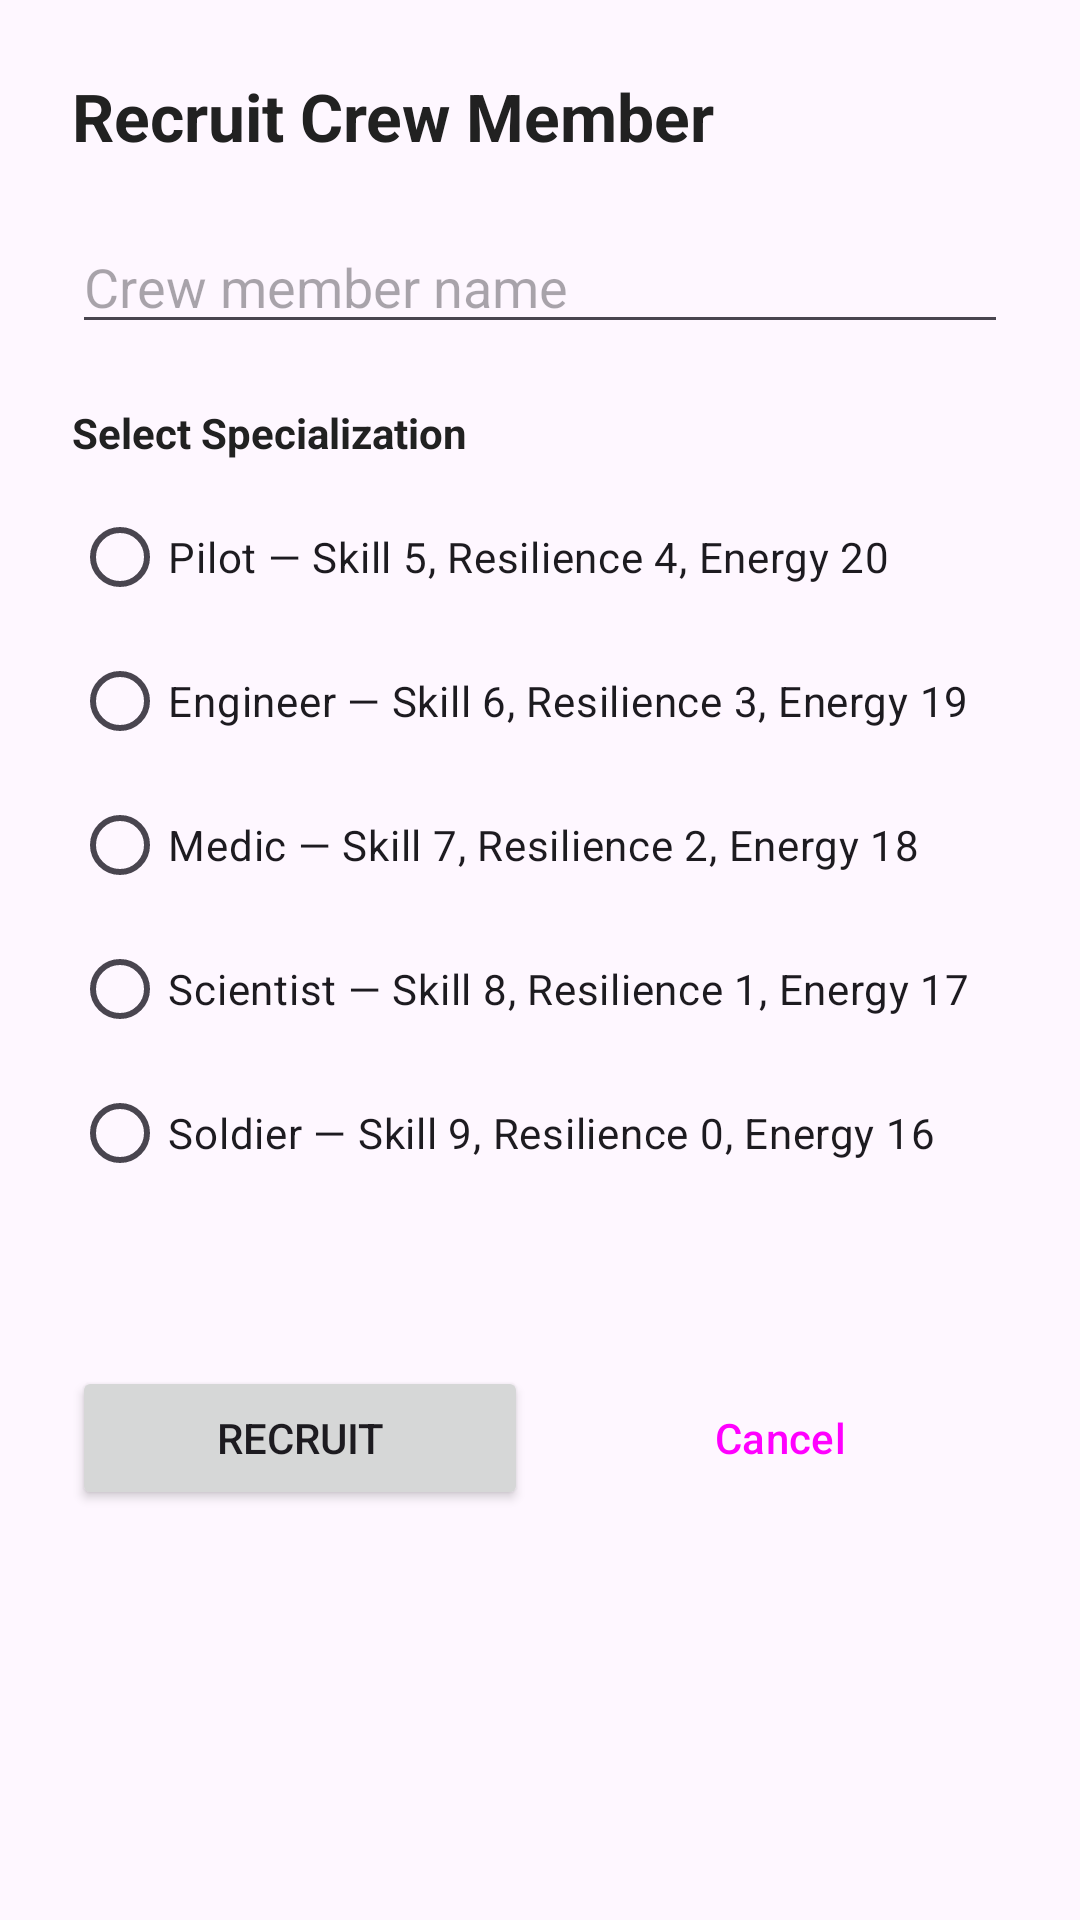

Layout XML and referenced resources for this Android screen:
<!-- AndroidManifest.xml: application theme Theme.Space_colony -->
<!-- res/layout/fragment_recruit.xml -->
<?xml version="1.0" encoding="utf-8"?>
<ScrollView xmlns:android="http://schemas.android.com/apk/res/android"
    android:layout_width="match_parent"
    android:layout_height="match_parent">

    <LinearLayout
        android:layout_width="match_parent"
        android:layout_height="wrap_content"
        android:orientation="vertical"
        android:padding="24dp">

        <TextView
            android:layout_width="wrap_content"
            android:layout_height="wrap_content"
            android:text="@string/title_recruit"
            android:textSize="22sp"
            android:textStyle="bold"
            android:layout_marginBottom="20dp"
            android:textColor="@color/text_primary" />

        <EditText
            android:id="@+id/name_input"
            android:layout_width="match_parent"
            android:layout_height="wrap_content"
            android:hint="@string/hint_crew_name"
            android:inputType="textPersonName"
            android:layout_marginBottom="20dp" />

        <TextView
            android:layout_width="wrap_content"
            android:layout_height="wrap_content"
            android:text="@string/label_specialization"
            android:textSize="14sp"
            android:textStyle="bold"
            android:layout_marginBottom="8dp"
            android:textColor="@color/text_primary" />

        <RadioGroup
            android:id="@+id/specialization_group"
            android:layout_width="match_parent"
            android:layout_height="wrap_content"
            android:layout_marginBottom="12dp">

            <RadioButton
                android:id="@+id/radio_pilot"
                android:layout_width="wrap_content"
                android:layout_height="wrap_content"
                android:text="@string/spec_pilot" />

            <RadioButton
                android:id="@+id/radio_engineer"
                android:layout_width="wrap_content"
                android:layout_height="wrap_content"
                android:text="@string/spec_engineer" />

            <RadioButton
                android:id="@+id/radio_medic"
                android:layout_width="wrap_content"
                android:layout_height="wrap_content"
                android:text="@string/spec_medic" />

            <RadioButton
                android:id="@+id/radio_scientist"
                android:layout_width="wrap_content"
                android:layout_height="wrap_content"
                android:text="@string/spec_scientist" />

            <RadioButton
                android:id="@+id/radio_soldier"
                android:layout_width="wrap_content"
                android:layout_height="wrap_content"
                android:text="@string/spec_soldier" />
        </RadioGroup>

        <TextView
            android:id="@+id/stats_preview"
            android:layout_width="wrap_content"
            android:layout_height="wrap_content"
            android:textSize="13sp"
            android:textColor="@color/text_secondary"
            android:layout_marginBottom="24dp" />

        <LinearLayout
            android:layout_width="match_parent"
            android:layout_height="wrap_content"
            android:orientation="horizontal">

            <Button
                android:id="@+id/btn_confirm"
                android:layout_width="0dp"
                android:layout_height="wrap_content"
                android:layout_weight="1"
                android:text="@string/btn_confirm"
                android:layout_marginEnd="8dp" />

            <Button
                android:id="@+id/btn_cancel"
                android:layout_width="0dp"
                android:layout_height="wrap_content"
                android:layout_weight="1"
                android:text="@string/btn_cancel"
                style="@style/Widget.Material3.Button.OutlinedButton" />
        </LinearLayout>
    </LinearLayout>
</ScrollView>
<!-- resources referenced by this layout -->
<resources>
  <color name="text_primary">#212121</color>
  <color name="text_secondary">#757575</color>
  <string name="btn_cancel">Cancel</string>
  <string name="btn_confirm">Recruit</string>
  <string name="hint_crew_name">Crew member name</string>
  <string name="label_specialization">Select Specialization</string>
  <string name="spec_engineer">Engineer — Skill 6, Resilience 3, Energy 19</string>
  <string name="spec_medic">Medic — Skill 7, Resilience 2, Energy 18</string>
  <string name="spec_pilot">Pilot — Skill 5, Resilience 4, Energy 20</string>
  <string name="spec_scientist">Scientist — Skill 8, Resilience 1, Energy 17</string>
  <string name="spec_soldier">Soldier — Skill 9, Resilience 0, Energy 16</string>
  <string name="title_recruit">Recruit Crew Member</string>
  <style name="Theme.Space_colony" parent="Base.Theme.Space_colony" />
  <style name="Base.Theme.Space_colony" parent="Theme.Material3.DayNight.NoActionBar">
          
          
      </style>
</resources>
